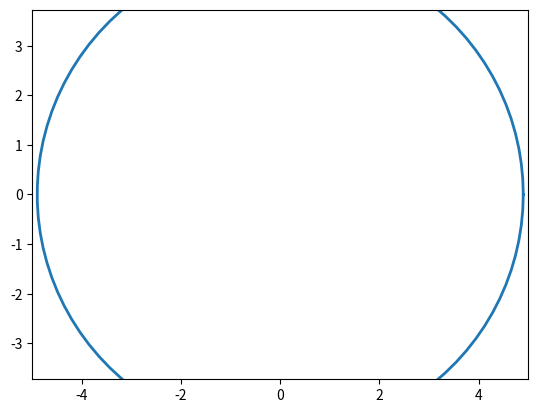

This figure's Python source:
import matplotlib.pyplot as plt
from matplotlib.animation import FuncAnimation
import numpy as np

fig, ax = plt.subplots()

anim_object, = plt.plot([], [], '-', lw = 2)

xdata, ydata = [], []

def circle(r):
    f = np.linspace(0, 2*np.pi, 100)
    x = r*np.cos(f)
    y = r*np.sin(f)
    return x,y

def update(frames):
  anim_object.set_data(circle(frames)[0], circle(frames)[1])
  return anim_object,

ani = FuncAnimation(fig, update, frames = np.arange(0, 5, 0.1), interval = 10)
plt.axis('equal')
ax.set_xlim(-5, 5)
ax.set_ylim(-5, 5)
ani.save('lab_7_3.gif')